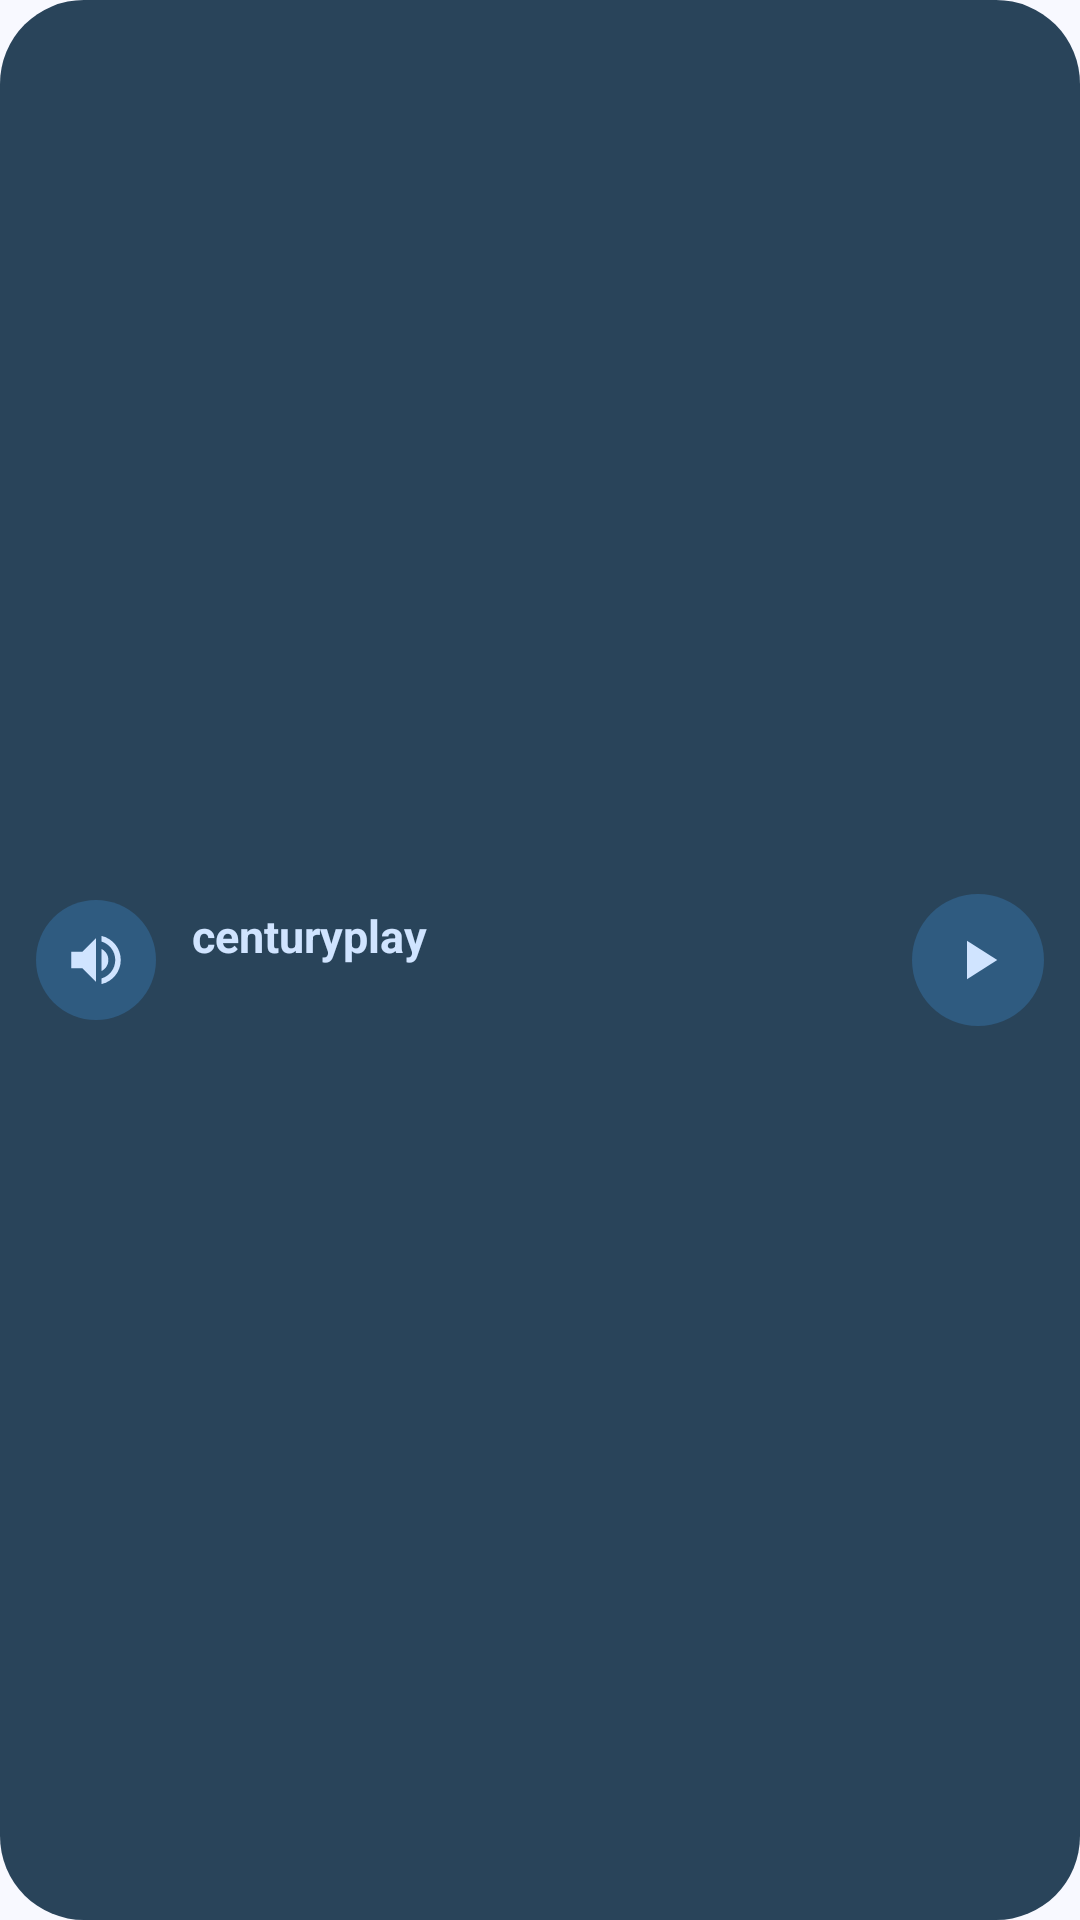

Write the Android layout XML for this screen, with the resource values it uses.
<!-- AndroidManifest.xml: application theme Theme.AirPlayStreamer -->
<!-- res/layout/widget_airplay.xml -->
<?xml version="1.0" encoding="utf-8"?>
<LinearLayout xmlns:android="http://schemas.android.com/apk/res/android"
    android:id="@+id/widgetRoot"
    android:layout_width="match_parent"
    android:layout_height="match_parent"
    android:background="@drawable/widget_bg"
    android:gravity="center_vertical"
    android:orientation="horizontal"
    android:padding="12dp">

    <ImageView
        android:id="@+id/widgetIcon"
        android:layout_width="40dp"
        android:layout_height="40dp"
        android:background="@drawable/widget_icon_bg"
        android:contentDescription="@null"
        android:padding="9dp"
        android:src="@drawable/ic_widget_speaker" />

    <LinearLayout
        android:layout_width="0dp"
        android:layout_height="wrap_content"
        android:layout_marginStart="12dp"
        android:layout_weight="1"
        android:orientation="vertical">

        <TextView
            android:id="@+id/widgetTitle"
            android:layout_width="wrap_content"
            android:layout_height="wrap_content"
            android:ellipsize="end"
            android:maxLines="1"
            android:text="@string/app_name"
            android:textColor="#FFD0E4FF"
            android:textSize="15sp"
            android:textStyle="bold" />

        <TextView
            android:id="@+id/widgetSubtitle"
            android:layout_width="wrap_content"
            android:layout_height="wrap_content"
            android:ellipsize="end"
            android:maxLines="1"
            android:textColor="#B3D0E4FF"
            android:textSize="12sp" />
    </LinearLayout>

    <ImageView
        android:id="@+id/widgetAction"
        android:layout_width="44dp"
        android:layout_height="44dp"
        android:background="@drawable/widget_icon_bg"
        android:contentDescription="@string/start_streaming"
        android:padding="11dp"
        android:src="@drawable/ic_widget_play" />
</LinearLayout>
<!-- resources referenced by this layout -->
<resources>
  <!-- drawable ic_widget_play (drawable) -->
  <vector xmlns:android="http://schemas.android.com/apk/res/android" android:width="24dp" android:height="24dp" android:viewportWidth="24" android:viewportHeight="24">
      <path android:fillColor="#FFD0E4FF" android:pathData="M8,5v14l11,-7z"/>
  </vector>
  <!-- drawable ic_widget_speaker (drawable) -->
  <vector xmlns:android="http://schemas.android.com/apk/res/android" android:width="24dp" android:height="24dp" android:viewportWidth="24" android:viewportHeight="24">
      <path android:fillColor="#FFD0E4FF" android:pathData="M3,9v6h4l5,5V4L7,9H3zM16.5,12c0,-1.77 -1.02,-3.29 -2.5,-4.03v8.05c1.48,-0.73 2.5,-2.25 2.5,-4.02zM14,3.23v2.06c2.89,0.86 5,3.54 5,6.71s-2.11,5.85 -5,6.71v2.06c4.01,-0.91 7,-4.49 7,-8.77s-2.99,-7.86 -7,-8.77z"/>
  </vector>
  <!-- drawable widget_bg (drawable) -->
  <shape xmlns:android="http://schemas.android.com/apk/res/android" android:shape="rectangle">
      <solid android:color="#F21E3A52" />
      <corners android:radius="28dp" />
  </shape>
  <!-- drawable widget_icon_bg (drawable) -->
  <shape xmlns:android="http://schemas.android.com/apk/res/android" android:shape="oval">
      <solid android:color="#FF2F5B80" />
  </shape>
  <string name="app_name">centuryplay</string>
  <string name="start_streaming">stream</string>
  <color name="md_primary">#FF36618E</color>
  <color name="md_on_primary">#FFFFFFFF</color>
  <color name="md_primary_container">#FFD1E4FF</color>
  <color name="md_on_primary_container">#FF001D36</color>
  <color name="md_secondary">#FF535F70</color>
  <color name="md_on_secondary">#FFFFFFFF</color>
  <color name="md_secondary_container">#FFD7E3F7</color>
  <color name="md_on_secondary_container">#FF101C2B</color>
  <color name="md_surface">#FFF8F9FF</color>
  <color name="md_on_surface">#FF191C20</color>
  <color name="md_surface_variant">#FFDFE2EB</color>
  <color name="md_on_surface_variant">#FF43474E</color>
  <color name="md_surface_container_high">#FFE7E8EE</color>
  <color name="status_bar_scrim">#00000000</color>
  <style name="ShapeAppearance.AirPlay.SmallComponent" parent="ShapeAppearance.Material3.SmallComponent">
          <item name="cornerSize">12dp</item>
      </style>
  <style name="ShapeAppearance.AirPlay.MediumComponent" parent="ShapeAppearance.Material3.MediumComponent">
          <item name="cornerSize">20dp</item>
      </style>
  <style name="ShapeAppearance.AirPlay.LargeComponent" parent="ShapeAppearance.Material3.LargeComponent">
          <item name="cornerSize">28dp</item>
      </style>
</resources>
